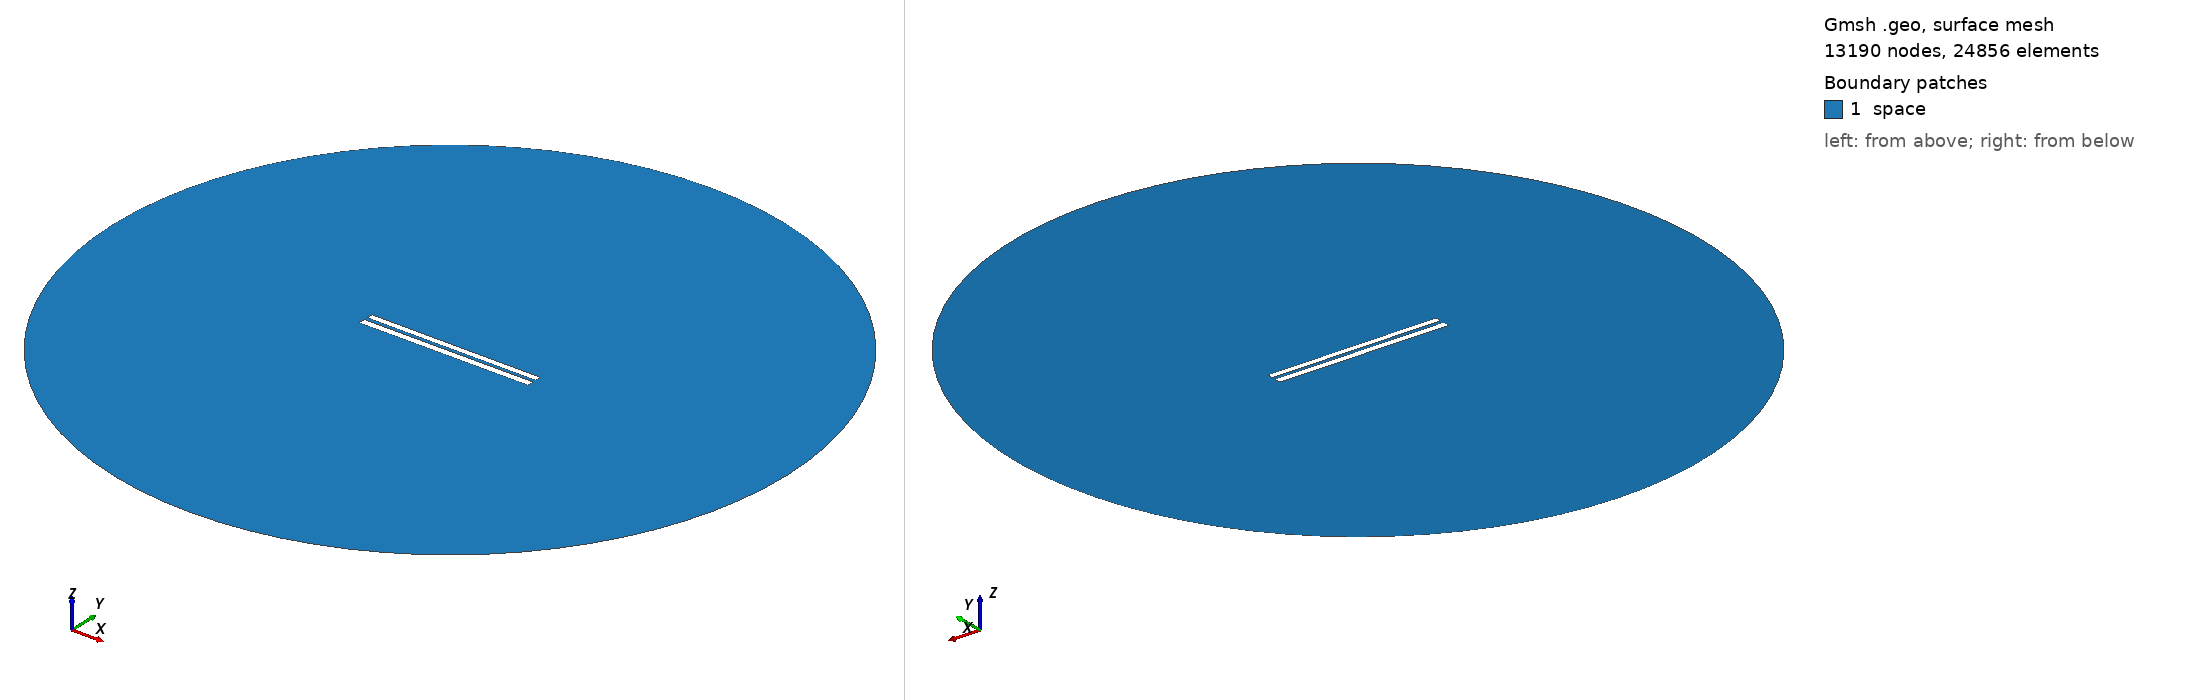

Gmsh geometry script, surface-meshed: 13190 nodes, 24856 surface elements. Boundary patches (legend numbers): 1 space. Left view from above one corner, right view from below the opposite corner. Legend entries are the model's physical surfaces. The drawing asked Gmsh for element sizes between 1% and 20% of the model's largest extent; the script's own settings can give other sizes.

=== 146.geo (drawn) ===
// Set the geometry kernel
SetFactory("OpenCASCADE");

//---------------------------------------
// Rectangles
//---------------------------------------

// Rectangle 1 (top)
Point(1) = {-49.84444444444444, 1.1277777777777778, 0, 1.0};
Point(2) = {49.84444444444444, 1.1277777777777778, 0, 1.0};
Point(3) = {49.84444444444444, 4.816666666666666, 0, 1.0};
Point(4) = {-49.84444444444444, 4.816666666666666, 0, 1.0};

Line(1) = {1, 2};
Line(2) = {2, 3};
Line(3) = {3, 4};
Line(4) = {4, 1};

Line Loop(1) = {1, 2, 3, 4};
Plane Surface(1) = {1};

Rotate { {0, 0, 1}, {0,  0.9722222222222222,  0}, -0.002 } {
  Surface{1};
}

// Rectangle 2 (bottom)
Point(5) = {-50,-0.9722222222222222, 0, 1.0};
Point(6) = { 50,-0.9722222222222222, 0, 1.0};
Point(7) = { 50,-4.972222222222222, 0, 1.0};
Point(8) = {-50,-4.972222222222222, 0, 1.0};

Line(5) = {5, 6};
Line(6) = {6, 7};
Line(7) = {7, 8};
Line(8) = {8, 5};

Line Loop(2) = {5, 6, 7, 8};
Plane Surface(2) = {2}; 


//---------------------------------------
// Circle
//---------------------------------------

// Define points
Point(9) = {0, 0, 0};        // Center
Point(10) = {200, 0, 0};     // Start point
Point(11) = {0, 200, 0};     // 90 degrees
Point(12) = {-200, 0, 0};    // 180 degrees
Point(13) = {0, -200, 0};    // 270 degrees

// Define circle arcs (each needs start, center, end)
Circle(9) = {10, 9, 11};
Circle(10) = {11, 9, 12};
Circle(11) = {12, 9, 13};
Circle(12) = {13, 9, 10};

// Define curve loop and surface if needed
Curve Loop(3) = {9, 10, 11, 12};
Surface(3) = {3};

// Subtract Rectangles from Circle
BooleanDifference{ Surface{3}; Delete; }{ Surface{1}; Surface{2}; Delete; }

//---------------------------------------
// Transfinite Lines and Surface
//---------------------------------------
r = 7;
Transfinite Line {1, 3} = 50*r Using Progression 1;
Transfinite Line {2, 4} = 2*r Using Progression 1;
Transfinite Line {5, 7} = 50*r Using Progression 1;
Transfinite Line {6, 8} = 2*r Using Progression 1;
Transfinite Line {9, 10, 11, 12} = 20 Using Progression 1;

//---------------------------------------
// Define Physical Groups
//---------------------------------------                

//--- Physical Curves
// Physical groups for boundaries
Physical Line("force_segment", 10) = {1};
Physical Line("upper_plate", 11) = {2, 3, 4};
Physical Line("lower_plate", 12) = {5, 6, 7, 8};
Physical Line("boundary", 20) = {9, 10, 11, 12};

//--- Physical Surfaces
Physical Surface("space", 30) = {3};

//---------------------------------------
// 6. Generate the Mesh
//---------------------------------------
Mesh 2;  // 2D mesh generation
